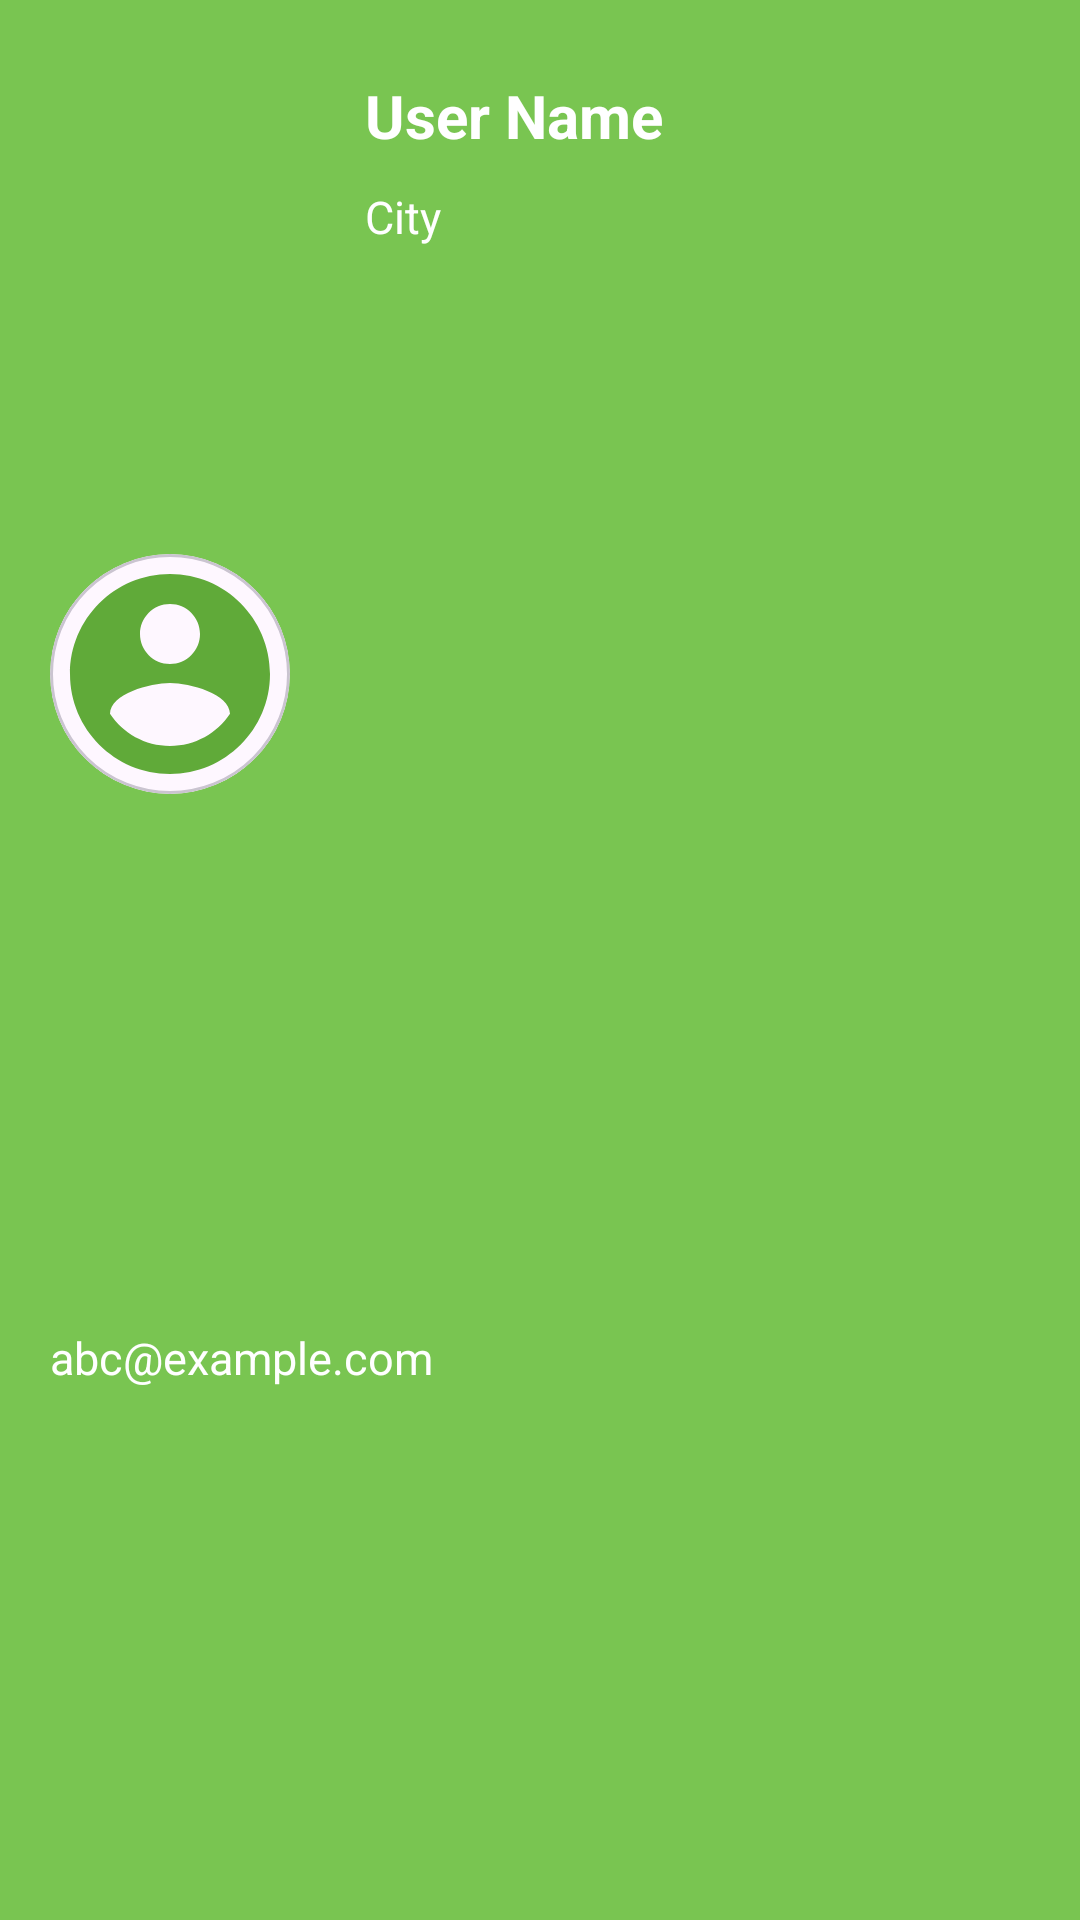

Here is an Android app screen rendered from its layout file. Give the layout XML and the strings, colors and styles it references.
<!-- AndroidManifest.xml: application theme Theme.FarmWatch -->
<!-- res/layout/nav_header.xml -->
<?xml version="1.0" encoding="utf-8"?>
<androidx.constraintlayout.widget.ConstraintLayout xmlns:android="http://schemas.android.com/apk/res/android"
    android:layout_width="match_parent"
    android:layout_height="150dp"
    xmlns:app="http://schemas.android.com/apk/res-auto"
    android:background="@color/colorPrimary"
    android:layout_gravity="bottom"
    android:orientation="horizontal">
    <com.google.android.material.circularreveal.cardview.CircularRevealCardView
        android:id="@+id/circularRevealCardView"
        android:layout_width="80dp"
        android:layout_height="80dp"
        android:background="#f00"
        app:cardCornerRadius="50dp"
        app:layout_constraintBottom_toBottomOf="parent"
        app:layout_constraintEnd_toEndOf="parent"
        app:layout_constraintHorizontal_bias="0.06"
        app:layout_constraintStart_toStartOf="parent"
        app:layout_constraintTop_toTopOf="parent"
        app:layout_constraintVertical_bias="0.32999998">

        <ImageView
            android:id="@+id/navbarUserImage"
            android:layout_width="80dp"
            android:layout_height="80dp"
            android:background="@drawable/ic_user_profile"
            android:scaleType="fitXY"/>

    </com.google.android.material.circularreveal.cardview.CircularRevealCardView>

    <Button
        android:layout_width="wrap_content"
        android:layout_height="wrap_content"
        android:text="Login"
        android:visibility="gone"
        app:layout_constraintBottom_toBottomOf="parent"
        app:layout_constraintEnd_toEndOf="parent"
        app:layout_constraintTop_toTopOf="parent"
        app:layout_constraintStart_toStartOf="@id/circularRevealCardView"/>

    <TextView
        android:layout_width="wrap_content"
        android:layout_height="wrap_content"
        android:id="@+id/navbarUserEmail"
        android:layout_marginVertical="5dp"
        android:text="abc@example.com"
        android:textColor="#fff"
        android:textSize="15sp"
        app:layout_constraintBottom_toBottomOf="parent"
        app:layout_constraintStart_toStartOf="@id/circularRevealCardView"
        app:layout_constraintTop_toBottomOf="@id/circularRevealCardView"/>

    <TextView
        android:id="@+id/navbarUserName"
        android:layout_width="wrap_content"
        android:layout_height="wrap_content"
        android:layout_marginLeft="25dp"
        android:layout_marginTop="25dp"
        android:text="User Name"
        android:textColor="#fff"
        android:textSize="20sp"
        android:textStyle="bold"
        app:layout_constraintBottom_toTopOf="@+id/cityTextNavHeader"
        app:layout_constraintStart_toEndOf="@id/circularRevealCardView"
        app:layout_constraintTop_toTopOf="parent"/>

    <TextView
        android:layout_width="wrap_content"
        android:layout_height="wrap_content"
        android:id="@+id/cityTextNavHeader"
        android:layout_marginVertical="10dp"
        android:text="City"
        android:textColor="#fff"
        android:textSize="15sp"
        app:layout_constraintStart_toStartOf="@id/navbarUserName"
        app:layout_constraintTop_toBottomOf="@id/navbarUserName"/>



</androidx.constraintlayout.widget.ConstraintLayout>
<!-- resources referenced by this layout -->
<resources>
  <color name="colorPrimary">#79C551</color>
  <!-- drawable ic_user_profile (drawable) -->
  <vector android:height="24dp" android:tint="#60AA39"
      android:viewportHeight="24" android:viewportWidth="24"
      android:width="24dp" xmlns:android="http://schemas.android.com/apk/res/android">
      <path android:fillColor="@android:color/white" android:pathData="M12,2C6.48,2 2,6.48 2,12s4.48,10 10,10 10,-4.48 10,-10S17.52,2 12,2zM12,5c1.66,0 3,1.34 3,3s-1.34,3 -3,3 -3,-1.34 -3,-3 1.34,-3 3,-3zM12,19.2c-2.5,0 -4.71,-1.28 -6,-3.22 0.03,-1.99 4,-3.08 6,-3.08 1.99,0 5.97,1.09 6,3.08 -1.29,1.94 -3.5,3.22 -6,3.22z"/>
  </vector>
  <style name="Theme.FarmWatch" parent="Base.Theme.FarmWatch" />
  <style name="Base.Theme.FarmWatch" parent="Theme.Material3.DayNight.NoActionBar">
          
          
      </style>
</resources>
